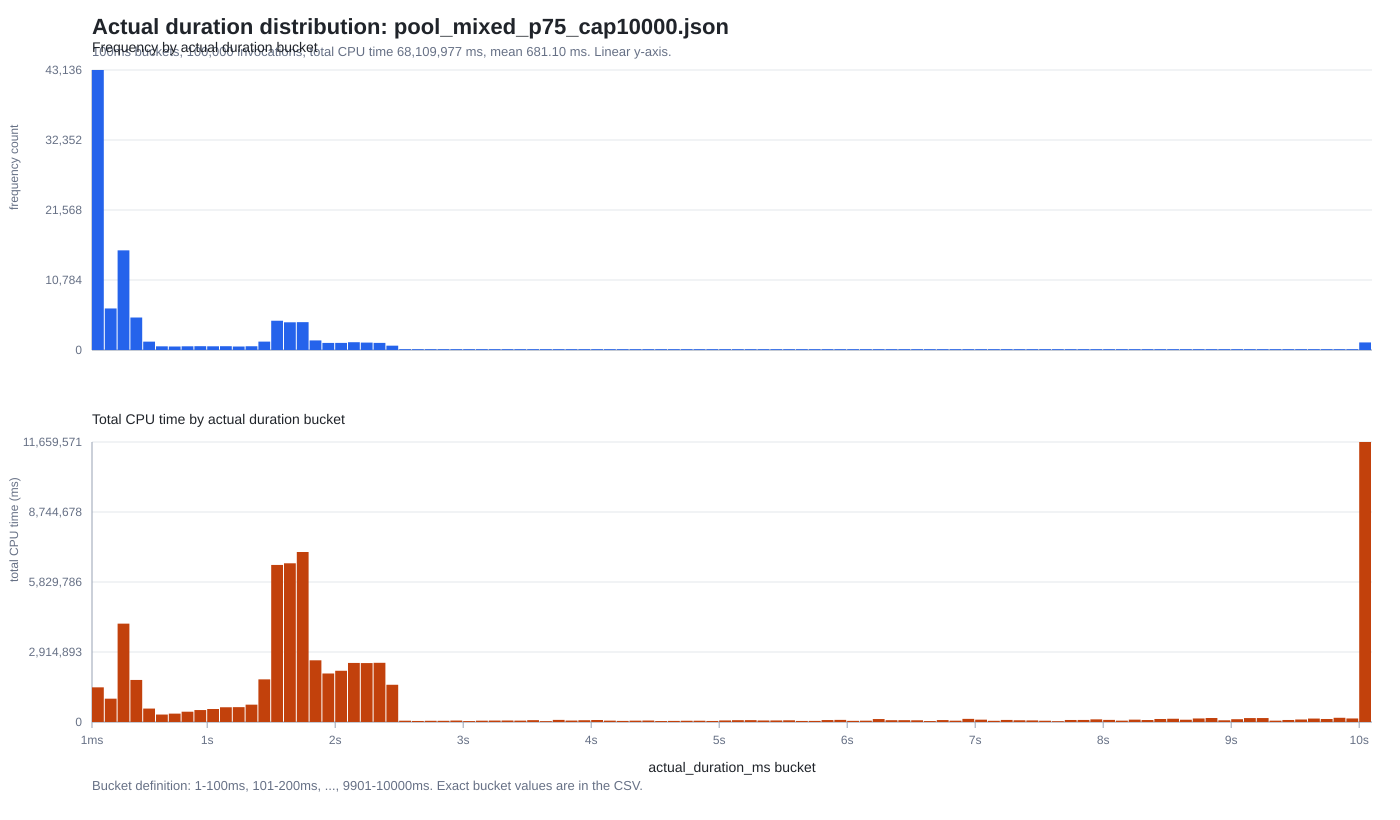

The file beside this chart, header and first rows:
bucket_start_ms, bucket_end_ms, frequency_count, frequency_pct, total_cpu_time_ms, total_cpu_time_pct
1, 100, 43136, 0.4314, 1443418, 0.02119
101, 200, 6399, 0.06399, 970872, 0.01425
201, 300, 15352, 0.1535, 4095871, 0.06014
301, 400, 5005, 0.05005, 1751043, 0.02571
401, 500, 1288, 0.01288, 559076, 0.008208
501, 600, 566, 0.00566, 310604, 0.00456
601, 700, 538, 0.00538, 348957, 0.005123
701, 800, 570, 0.0057, 428318, 0.006289
801, 900, 587, 0.00587, 497707, 0.007307
901, 1000, 570, 0.0057, 541423, 0.007949
1001, 1100, 584, 0.00584, 613909, 0.009013
1101, 1200, 538, 0.00538, 618509, 0.009081
1201, 1300, 577, 0.00577, 722246, 0.0106
1301, 1400, 1293, 0.01293, 1775469, 0.02607
1401, 1500, 4510, 0.0451, 6540380, 0.09603
1501, 1600, 4267, 0.04267, 6609062, 0.09704
1601, 1700, 4290, 0.0429, 7079231, 0.1039
1701, 1800, 1476, 0.01476, 2569340, 0.03772
1801, 1900, 1091, 0.01091, 2019948, 0.02966
1901, 2000, 1094, 0.01094, 2133815, 0.03133
2001, 2100, 1199, 0.01199, 2459194, 0.03611
2101, 2200, 1141, 0.01141, 2453999, 0.03603
2201, 2300, 1096, 0.01096, 2464663, 0.03619
2301, 2400, 667, 0.00667, 1550307, 0.02276
2401, 2500, 22, 0.00022, 53860, 0.0007908
2501, 2600, 17, 0.00017, 43482, 0.0006384
2601, 2700, 19, 0.00019, 50216, 0.0007373
2701, 2800, 18, 0.00018, 49539, 0.0007273
2801, 2900, 21, 0.00021, 59994, 0.0008808
2901, 3000, 13, 0.00013, 38165, 0.0005603
3001, 3100, 18, 0.00018, 54618, 0.0008019
3101, 3200, 19, 0.00019, 59644, 0.0008757
3201, 3300, 19, 0.00019, 61862, 0.0009083
3301, 3400, 17, 0.00017, 56975, 0.0008365
3401, 3500, 22, 0.00022, 76184, 0.001119
3501, 3600, 10, 0.0001, 35526, 0.0005216
3601, 3700, 24, 0.00024, 87591, 0.001286
3701, 3800, 16, 0.00016, 60070, 0.000882
3801, 3900, 19, 0.00019, 73164, 0.001074
3901, 4000, 21, 0.00021, 83039, 0.001219
4001, 4100, 14, 0.00014, 56772, 0.0008335
4101, 4200, 11, 0.00011, 45460, 0.0006674
4201, 4300, 13, 0.00013, 55438, 0.0008139
4301, 4400, 14, 0.00014, 60874, 0.0008938
4401, 4500, 9, 9e-05, 39974, 0.0005869
4501, 4600, 10, 0.0001, 45523, 0.0006684
4601, 4700, 11, 0.00011, 51117, 0.0007505
4701, 4800, 11, 0.00011, 52307, 0.000768
4801, 4900, 9, 9e-05, 43478, 0.0006383
4901, 5000, 13, 0.00013, 64476, 0.0009466
5001, 5100, 15, 0.00015, 75472, 0.001108
5101, 5200, 15, 0.00015, 77200, 0.001133
5201, 5300, 12, 0.00012, 62880, 0.0009232
5301, 5400, 12, 0.00012, 64176, 0.0009422
5401, 5500, 13, 0.00013, 70890, 0.001041
5501, 5600, 8, 8e-05, 44302, 0.0006504
5601, 5700, 8, 8e-05, 45196, 0.0006636
5701, 5800, 14, 0.00014, 80596, 0.001183
5801, 5900, 15, 0.00015, 87761, 0.001289
5901, 6000, 8, 8e-05, 47738, 0.0007009
... 40 more rows
